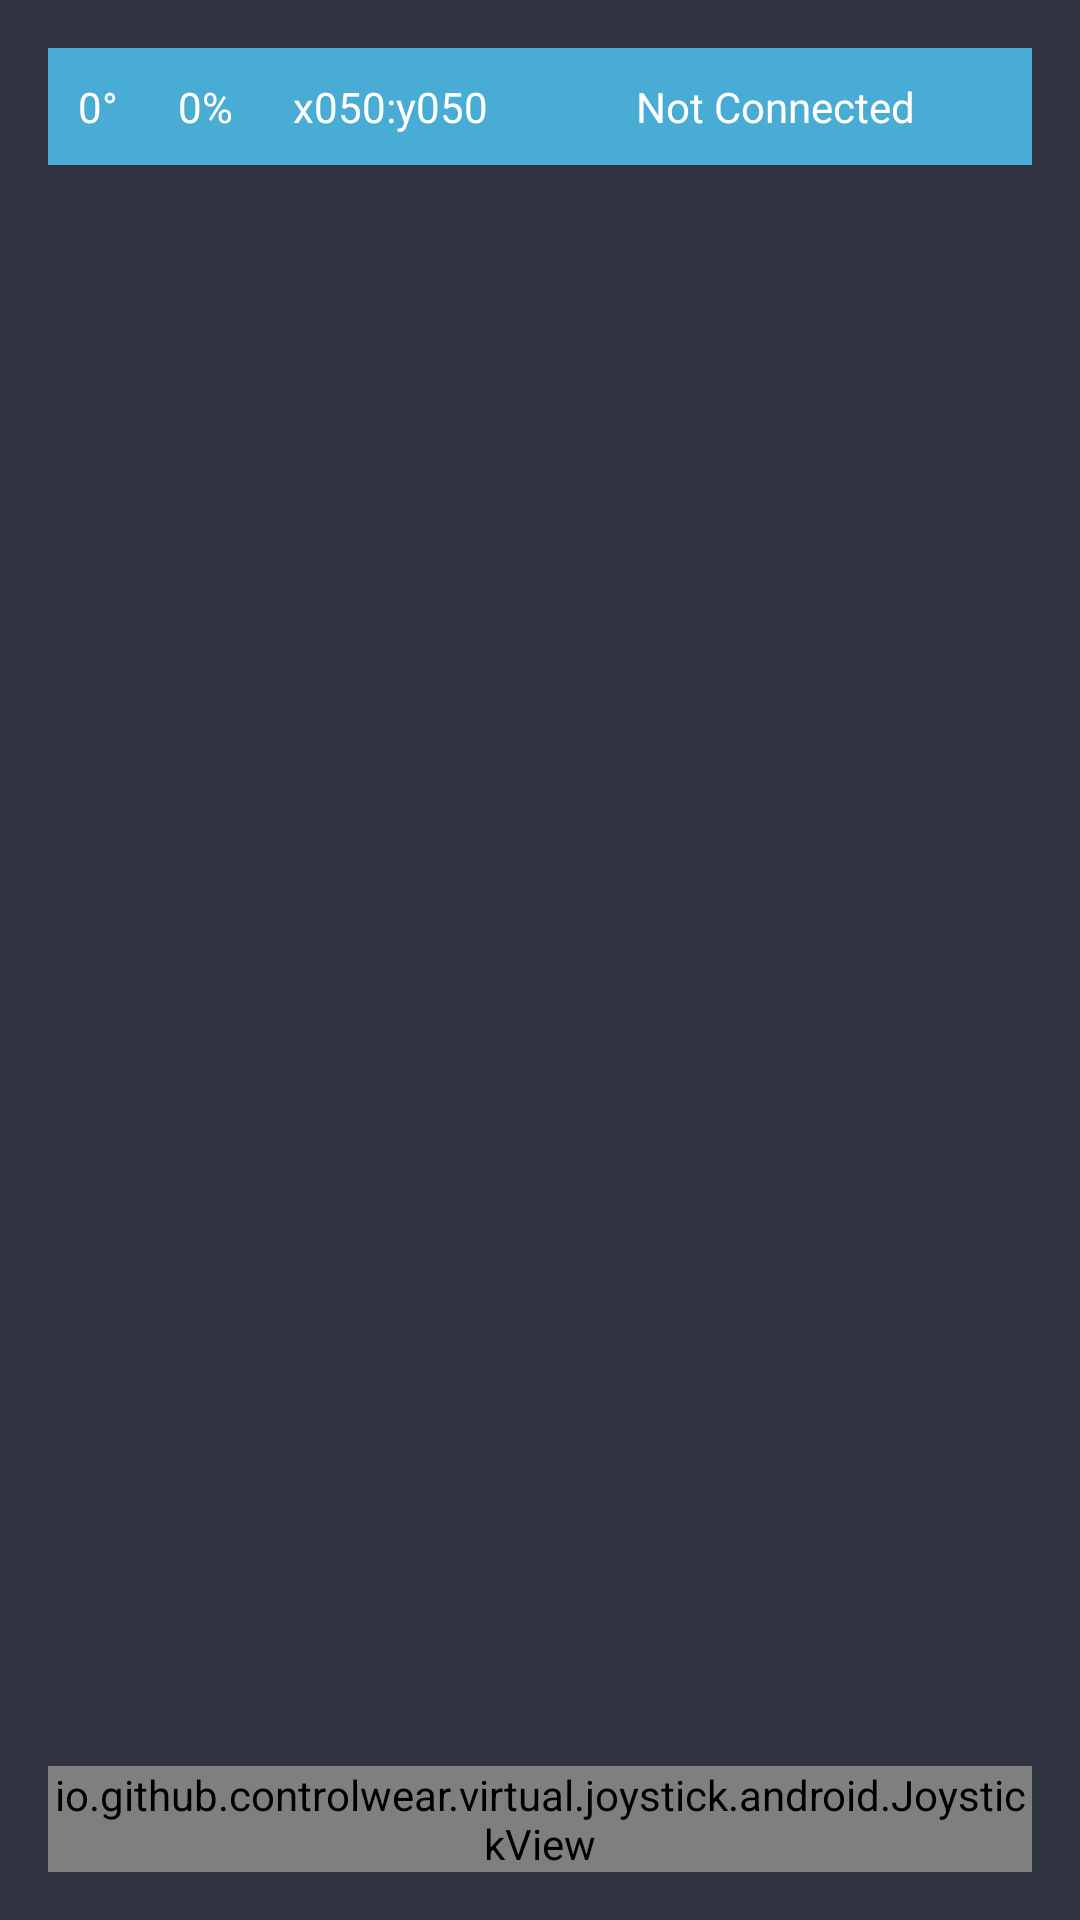

Layout XML and referenced resources for this Android screen:
<!-- AndroidManifest.xml: application theme AppTheme -->
<!-- res/layout/activity_robot_controller.xml -->
<?xml version="1.0" encoding="utf-8"?>
<RelativeLayout xmlns:android="http://schemas.android.com/apk/res/android"
    xmlns:tools="http://schemas.android.com/tools"
    android:layout_width="match_parent"
    android:layout_height="match_parent"
    android:background="@color/colorPrimaryDark"
    android:padding="16dp"
    tools:context=".Controllers.RobotController">
    
    <LinearLayout
        android:layout_width="match_parent"
        android:layout_height="wrap_content">

        <TextView
            android:id="@+id/textView_angle_right"
            android:layout_width="wrap_content"
            android:layout_height="wrap_content"
            android:layout_alignParentRight="true"
            android:layout_gravity="left"
            android:background="@color/blueLight"
            android:gravity="left"
            android:padding="10dp"
            android:text="0°"
            android:textColor="@color/white" />


        <TextView
            android:id="@+id/textView_strength_right"
            android:layout_width="wrap_content"
            android:layout_height="wrap_content"
            android:layout_below="@+id/textView_angle_right"
            android:layout_alignParentRight="true"
            android:layout_gravity="left"
            android:background="@color/blueLight"
            android:padding="10dp"

            android:text="0%"
            android:textColor="@color/white" />


        <TextView
            android:id="@+id/textView_coordinate_right"
            android:layout_width="wrap_content"
            android:layout_height="wrap_content"
            android:layout_below="@+id/textView_strength_right"
            android:layout_alignParentRight="true"
            android:layout_gravity="left"
            android:background="@color/blueLight"
            android:padding="10dp"
            android:text="x050:y050"
            android:textColor="@color/white" />

        <TextView
            android:id="@+id/status"
            android:layout_width="match_parent"
            android:layout_height="match_parent"
            android:background="@color/blueLight"

            android:gravity="center_horizontal|center_vertical"
            android:text="Not Connected"
            android:textColor="@color/white" />
    </LinearLayout>


    <io.github.controlwear.virtual.joystick.android.JoystickView xmlns:custom="http://schemas.android.com/apk/res-auto"
        android:id="@+id/joystickView_right"
        android:layout_width="wrap_content"
        android:layout_height="wrap_content"
        android:layout_alignParentRight="true"
        android:layout_alignParentBottom="true"
        android:layout_marginTop="64dp"
        custom:JV_backgroundColor="#009688"
        custom:JV_borderColor="#00796B"
        custom:JV_borderWidth="8dp"
        custom:JV_buttonColor="#FF6E40" />

</RelativeLayout>
<!-- resources referenced by this layout -->
<resources>
  <color name="blueLight">#49acd5</color>
  <color name="colorPrimaryDark">#2F333F</color>
  <color name="white">#FFFFFF</color>
  <style name="AppTheme" parent="Theme.AppCompat.Light.NoActionBar">
          
          <item name="colorPrimary">@color/colorPrimary</item>
          <item name="colorPrimaryDark">@color/colorPrimaryDark</item>
          <item name="colorAccent">@color/colorAccent</item>
      </style>
  <color name="colorPrimary">#3F51B5</color>
  <color name="colorAccent">#FF4081</color>
</resources>
